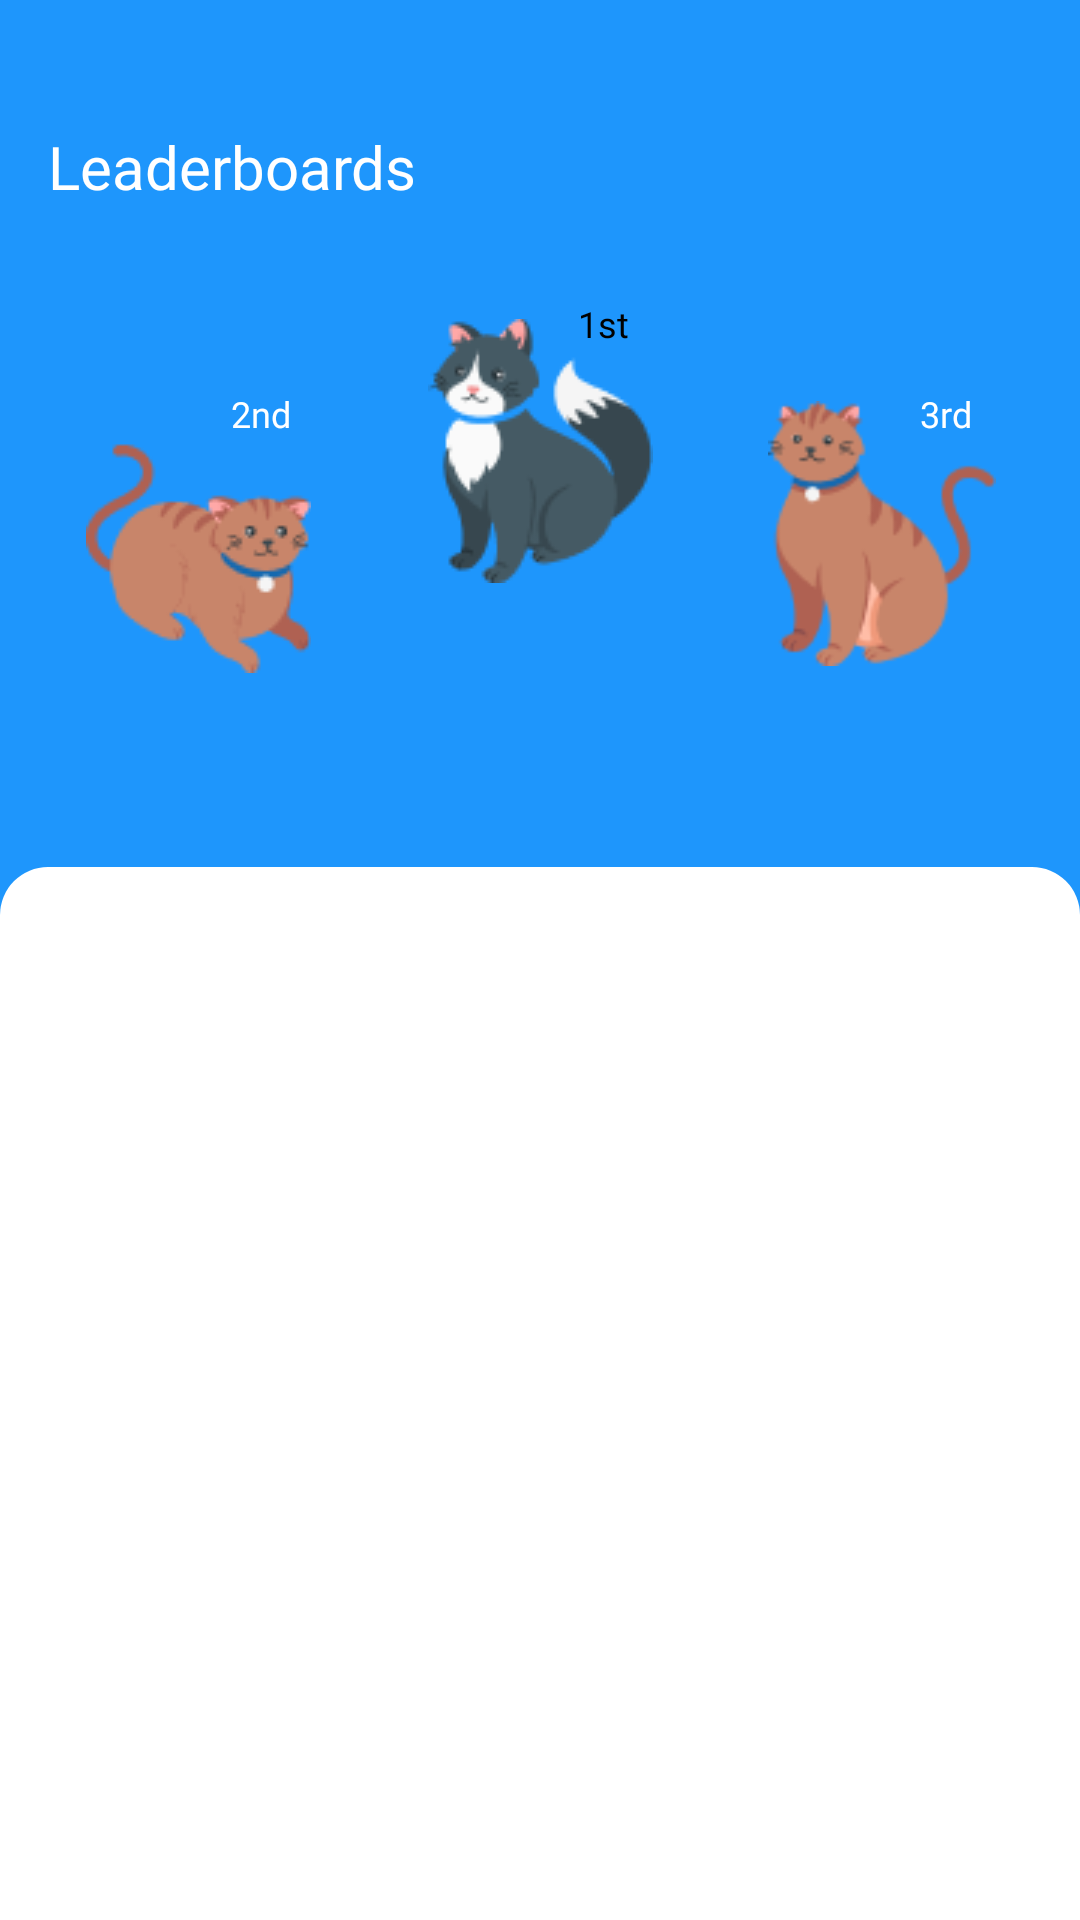

Here is an Android app screen rendered from its layout file. Give the layout XML and the strings, colors and styles it references.
<!-- AndroidManifest.xml: application theme Theme.ITFest -->
<!-- res/layout/fragment_leaderboard.xml -->
<?xml version="1.0" encoding="utf-8"?>
<androidx.core.widget.NestedScrollView xmlns:android="http://schemas.android.com/apk/res/android"
    xmlns:app="http://schemas.android.com/apk/res-auto"
    xmlns:tools="http://schemas.android.com/tools"
    android:layout_width="match_parent"
    android:layout_height="match_parent"
    android:background="@color/white"
    tools:context=".ui.main.leaderboard.LeaderboardFragment">

    <androidx.constraintlayout.widget.ConstraintLayout
        android:layout_width="match_parent"
        android:layout_height="wrap_content"
        android:background="@color/blue_500"
        tools:context=".ui.main.leaderboard.LeaderboardFragment">

        <TextView
            android:id="@+id/tv_leaderboard"
            android:layout_width="wrap_content"
            android:layout_height="wrap_content"
            android:layout_marginStart="16dp"
            android:layout_marginTop="42dp"
            android:fontFamily="@font/kumbh_sans_bold"
            android:text="Leaderboards"
            android:textColor="@color/white"
            android:textSize="20sp"
            app:layout_constraintStart_toStartOf="parent"
            app:layout_constraintTop_toTopOf="parent" />

        <androidx.constraintlayout.widget.ConstraintLayout
            android:layout_width="100dp"
            android:layout_height="156dp"
            android:layout_marginTop="14dp"
            android:background="@drawable/bg_rounded_12"
            android:backgroundTint="@color/blue_300"
            android:paddingHorizontal="12dp"
            android:paddingVertical="8dp"
            app:layout_constraintEnd_toEndOf="parent"
            app:layout_constraintStart_toStartOf="parent"
            app:layout_constraintTop_toBottomOf="@+id/tv_leaderboard">

            <ImageView
                android:id="@+id/iv_first"
                android:layout_width="wrap_content"
                android:layout_height="wrap_content"
                android:src="@drawable/img_cat1"
                app:layout_constraintBottom_toTopOf="@+id/tv_name_first"
                app:layout_constraintEnd_toEndOf="parent"
                app:layout_constraintStart_toStartOf="parent" />

            <TextView
                android:layout_width="34dp"
                android:layout_height="34dp"
                android:background="@drawable/bg_circle"
                android:backgroundTint="@color/yellow_500"
                android:fontFamily="@font/kumbh_sans_bold"
                android:gravity="center"
                android:text="1st"
                android:textColor="@color/black"
                android:textSize="12sp"
                app:layout_constraintEnd_toEndOf="parent"
                app:layout_constraintTop_toTopOf="parent" />

            <TextView
                android:id="@+id/tv_name_first"
                android:layout_width="wrap_content"
                android:layout_height="wrap_content"
                android:layout_marginBottom="4dp"
                android:fontFamily="@font/kumbh_sans_bold"
                android:textColor="@color/white"
                android:textSize="12sp"
                app:layout_constraintBottom_toTopOf="@+id/tv_points_first"
                app:layout_constraintEnd_toEndOf="parent"
                app:layout_constraintStart_toStartOf="parent"
                tools:text="Verstappen" />

            <TextView
                android:id="@+id/tv_points_first"
                android:layout_width="wrap_content"
                android:layout_height="wrap_content"
                android:fontFamily="@font/kumbh_sans"
                android:textColor="@color/white"
                android:textSize="12sp"
                app:layout_constraintBottom_toBottomOf="parent"
                app:layout_constraintEnd_toEndOf="parent"
                app:layout_constraintStart_toStartOf="parent"
                tools:text="1000 pts" />

            <Button
                android:id="@+id/btn_first_rank"
                android:layout_width="match_parent"
                android:layout_height="match_parent"
                android:background="@color/transparent"
                app:layout_constraintBottom_toBottomOf="parent"
                app:layout_constraintEnd_toEndOf="parent"
                app:layout_constraintStart_toStartOf="parent"
                app:layout_constraintTop_toTopOf="parent" />

        </androidx.constraintlayout.widget.ConstraintLayout>

        <androidx.constraintlayout.widget.ConstraintLayout
            android:layout_width="100dp"
            android:layout_height="156dp"
            android:layout_marginStart="16dp"
            android:layout_marginTop="44dp"
            android:background="@drawable/bg_rounded_12"
            android:backgroundTint="@color/blue_300"
            android:paddingHorizontal="12dp"
            android:paddingVertical="8dp"
            app:layout_constraintStart_toStartOf="parent"
            app:layout_constraintTop_toBottomOf="@+id/tv_leaderboard">

            <ImageView
                android:id="@+id/iv_second"
                android:layout_width="wrap_content"
                android:layout_height="wrap_content"
                android:src="@drawable/img_cat2"
                app:layout_constraintBottom_toTopOf="@+id/tv_name_second"
                app:layout_constraintEnd_toEndOf="parent"
                app:layout_constraintStart_toStartOf="parent" />

            <TextView
                android:layout_width="34dp"
                android:layout_height="34dp"
                android:background="@drawable/bg_circle"
                android:backgroundTint="#8897AE"
                android:fontFamily="@font/kumbh_sans_bold"
                android:gravity="center"
                android:text="2nd"
                android:textColor="@color/white"
                android:textSize="12sp"
                app:layout_constraintEnd_toEndOf="parent"
                app:layout_constraintTop_toTopOf="parent" />

            <TextView
                android:id="@+id/tv_name_second"
                android:layout_width="wrap_content"
                android:layout_height="wrap_content"
                android:layout_marginBottom="4dp"
                android:fontFamily="@font/kumbh_sans_bold"
                android:textColor="@color/white"
                android:textSize="12sp"
                app:layout_constraintBottom_toTopOf="@+id/tv_points_second"
                app:layout_constraintEnd_toEndOf="parent"
                app:layout_constraintStart_toStartOf="parent"
                tools:text="Verstappen" />

            <TextView
                android:id="@+id/tv_points_second"
                android:layout_width="wrap_content"
                android:layout_height="wrap_content"
                android:fontFamily="@font/kumbh_sans"
                android:textColor="@color/white"
                android:textSize="12sp"
                app:layout_constraintBottom_toBottomOf="parent"
                app:layout_constraintEnd_toEndOf="parent"
                app:layout_constraintStart_toStartOf="parent"
                tools:text="1000 pts" />

            <Button
                android:id="@+id/btn_second_rank"
                android:layout_width="match_parent"
                android:layout_height="match_parent"
                android:background="@color/transparent"
                app:layout_constraintBottom_toBottomOf="parent"
                app:layout_constraintEnd_toEndOf="parent"
                app:layout_constraintStart_toStartOf="parent"
                app:layout_constraintTop_toTopOf="parent" />
.
        </androidx.constraintlayout.widget.ConstraintLayout>

        <androidx.constraintlayout.widget.ConstraintLayout
            android:id="@+id/cl_third"
            android:layout_width="100dp"
            android:layout_height="156dp"
            android:layout_marginTop="44dp"
            android:layout_marginEnd="16dp"
            android:background="@drawable/bg_rounded_12"
            android:backgroundTint="@color/blue_300"
            android:paddingHorizontal="12dp"
            android:paddingVertical="8dp"
            app:layout_constraintEnd_toEndOf="parent"
            app:layout_constraintTop_toBottomOf="@+id/tv_leaderboard">

            <ImageView
                android:id="@+id/iv_third"
                android:layout_width="wrap_content"
                android:layout_height="wrap_content"
                android:src="@drawable/img_cat3"
                app:layout_constraintBottom_toTopOf="@+id/tv_name_third"
                app:layout_constraintEnd_toEndOf="parent"
                app:layout_constraintStart_toStartOf="parent" />

            <TextView
                android:layout_width="34dp"
                android:layout_height="34dp"
                android:background="@drawable/bg_circle"
                android:backgroundTint="#8B8600"
                android:fontFamily="@font/kumbh_sans_bold"
                android:gravity="center"
                android:text="3rd"
                android:textColor="@color/white"
                android:textSize="12sp"
                app:layout_constraintEnd_toEndOf="parent"
                app:layout_constraintTop_toTopOf="parent" />

            <TextView
                android:id="@+id/tv_name_third"
                android:layout_width="wrap_content"
                android:layout_height="wrap_content"
                android:layout_marginBottom="4dp"
                android:fontFamily="@font/kumbh_sans_bold"
                android:textColor="@color/white"
                android:textSize="12sp"
                app:layout_constraintBottom_toTopOf="@+id/tv_points_third"
                app:layout_constraintEnd_toEndOf="parent"
                app:layout_constraintStart_toStartOf="parent"
                tools:text="Verstappen" />

            <TextView
                android:id="@+id/tv_points_third"
                android:layout_width="wrap_content"
                android:layout_height="wrap_content"
                android:fontFamily="@font/kumbh_sans"
                android:textColor="@color/white"
                android:textSize="12sp"
                app:layout_constraintBottom_toBottomOf="parent"
                app:layout_constraintEnd_toEndOf="parent"
                app:layout_constraintStart_toStartOf="parent"
                tools:text="1000 pts" />

            <Button
                android:id="@+id/btn_third_rank"
                android:layout_width="match_parent"
                android:layout_height="match_parent"
                android:background="@color/transparent"
                app:layout_constraintBottom_toBottomOf="parent"
                app:layout_constraintEnd_toEndOf="parent"
                app:layout_constraintStart_toStartOf="parent"
                app:layout_constraintTop_toTopOf="parent" />

        </androidx.constraintlayout.widget.ConstraintLayout>

        <androidx.core.widget.NestedScrollView
            android:layout_width="match_parent"
            android:layout_height="fill_parent"
            android:layout_marginTop="20dp"
            android:background="@drawable/bg_top_round_white"
            android:paddingHorizontal="16dp"
            android:paddingVertical="8dp"
            app:layout_constraintTop_toBottomOf="@id/cl_third">

            <androidx.recyclerview.widget.RecyclerView
                android:id="@+id/rv_leaderboard"
                android:layout_width="match_parent"
                android:layout_height="match_parent"
                tools:listitem="@layout/item_leaderboard" />

        </androidx.core.widget.NestedScrollView>

    </androidx.constraintlayout.widget.ConstraintLayout>

</androidx.core.widget.NestedScrollView>
<!-- res/layout/item_leaderboard.xml (included above) -->
<?xml version="1.0" encoding="utf-8"?>
<LinearLayout xmlns:android="http://schemas.android.com/apk/res/android"
    xmlns:app="http://schemas.android.com/apk/res-auto"
    xmlns:tools="http://schemas.android.com/tools"
    android:id="@+id/userLayout"
    android:layout_width="match_parent"
    android:layout_height="wrap_content"
    android:layout_gravity="center"
    android:gravity="center_vertical"
    android:paddingVertical="16dp">

    <TextView
        android:id="@+id/tv_rank"
        android:layout_width="wrap_content"
        android:layout_height="wrap_content"
        android:fontFamily="@font/kumbh_sans_bold"
        android:textColor="@color/black"
        android:textSize="24sp"
        tools:text="4" />

    <ImageView
        android:layout_width="wrap_content"
        android:layout_height="wrap_content"
        android:layout_marginStart="44dp"
        android:src="@drawable/img_leaderboard" />

    <TextView
        android:id="@+id/tv_name"
        android:layout_width="0dp"
        android:layout_height="wrap_content"
        android:layout_marginStart="16dp"
        android:layout_weight="1"
        android:fontFamily="@font/kumbh_sans_bold"
        android:textColor="@color/black"
        android:textSize="16sp"
        tools:text="Sainz" />

    <TextView
        android:id="@+id/tv_points"
        android:layout_width="wrap_content"
        android:layout_height="wrap_content"
        android:fontFamily="@font/kumbh_sans_bold"
        android:textColor="@color/blue_500"
        android:textSize="16sp"
        tools:text="10000" />

    <TextView
        android:layout_width="wrap_content"
        android:layout_height="wrap_content"
        android:layout_marginStart="4dp"
        android:fontFamily="@font/kumbh_sans"
        android:text="@string/pts"
        android:textColor="@color/black"
        android:textSize="12sp" />
</LinearLayout>
<!-- resources referenced by this layout -->
<resources>
  <color name="black">#FF000000</color>
  <color name="blue_300">#68B9FD</color>
  <color name="blue_500">#1E96FC</color>
  <color name="transparent">#00000000</color>
  <color name="white">#FFFFFFFF</color>
  <color name="yellow_500">#FCF300</color>
  <!-- drawable bg_top_round_white (drawable) -->
  <?xml version="1.0" encoding="utf-8"?>
  <shape xmlns:android="http://schemas.android.com/apk/res/android" android:shape="rectangle">
      <solid android:color="@color/white"/>
      <corners android:topLeftRadius="16dp" android:topRightRadius="16dp"/>
  </shape>
  <!-- drawable img_cat1: png bitmap (drawable, 4903 bytes) -->
  <!-- drawable img_cat2: png bitmap (drawable, 4066 bytes) -->
  <!-- drawable img_cat3: png bitmap (drawable, 4693 bytes) -->
  <!-- drawable img_leaderboard: png bitmap (drawable, 2285 bytes) -->
  <string name="pts">pts</string>
  <style name="Theme.ITFest" parent="Base.Theme.ITFest" />
  <style name="Base.Theme.ITFest" parent="Theme.Material3.Light.NoActionBar">
          
          <item name="colorPrimary">@color/blue_500</item>
          <item name="colorSecondaryContainer">@color/blue_50</item>
          <item name="android:windowLightStatusBar">true</item>
          <item name="android:windowIsTranslucent">true</item>
      </style>
  <color name="blue_50">#E9F5FF</color>
</resources>
